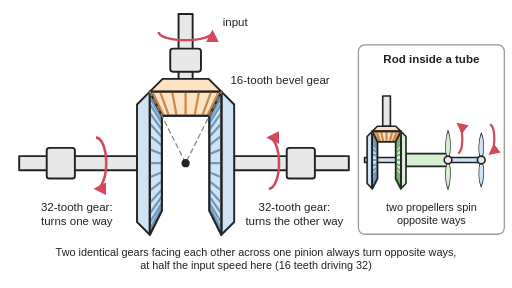
t = 0.00 s
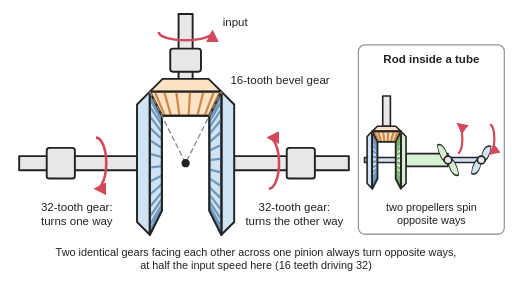
t = 0.80 s
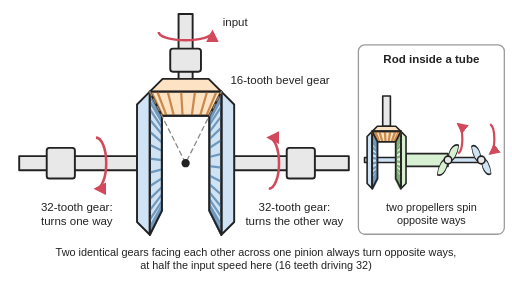
t = 1.60 s
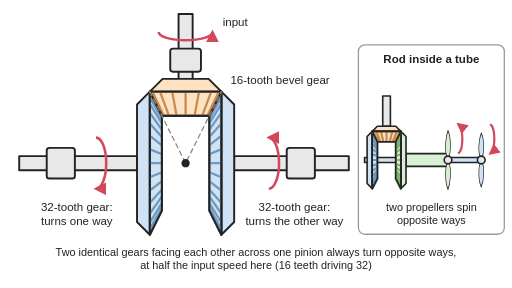
t = 2.40 s
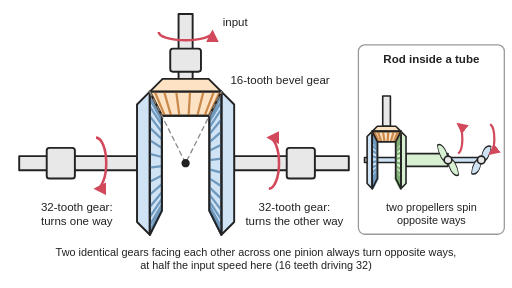
t = 3.20 s
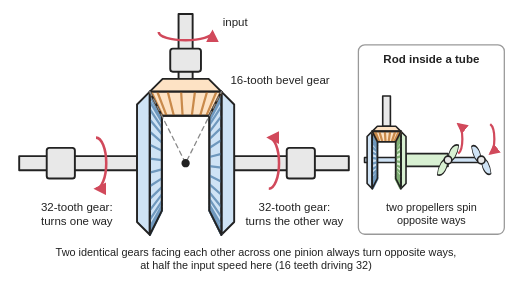
t = 4.00 s

The animated SVG that drew these frames (rendered in a browser with its animation timeline set to each time). Animation: 8 SMIL elements (animate=6,animateTransform=2); one cycle of 4.80 s, repeats indefinitely.

<svg xmlns="http://www.w3.org/2000/svg" viewBox="0 0 800 450" width="800" height="450" role="img">
<title>A bevel splitter seen from the side: a 16-tooth bevel gear on a vertical input shaft meshes with two 32-tooth bevel gears that face each other on one horizontal line, so the two output shafts turn in opposite directions at half the input speed; a small inset shows the coaxial version, where one gear drives a rod running through a tube driven by the other, and the two propellers on their ends spin opposite ways. Animated: the teeth roll round, the input gear twice as fast as the two outputs, which turn against each other.</title>
<rect width="800" height="450" fill="#ffffff"/>
<defs>
<marker id="ah" viewBox="0 0 10 10" refX="8" refY="5" markerWidth="5" markerHeight="5" orient="auto-start-reverse"><path d="M0,0 L10,5 L0,10 z" fill="#d1495b"/></marker>
<pattern id="hatch" width="10" height="10" patternUnits="userSpaceOnUse" patternTransform="rotate(45)"><rect width="10" height="10" fill="#e8e8e8"/><line x1="0" y1="0" x2="0" y2="10" stroke="#222" stroke-width="2"/></pattern>
</defs>
<g stroke="#222" stroke-width="3" stroke-linejoin="round" stroke-linecap="round">
<rect x="30" y="244" width="184.1" height="22" fill="#e8e8e8"/>
<rect x="365.9" y="244" width="179.1" height="22" fill="#e8e8e8"/>
<rect x="279" y="22" width="22" height="101.2" fill="#e8e8e8"/>
<rect x="73" y="231" width="44" height="48" rx="4" fill="#e8e8e8"/>
<rect x="448" y="231" width="44" height="48" rx="4" fill="#e8e8e8"/>
<rect x="266" y="76" width="48" height="36" rx="4" fill="#e8e8e8"/>
<polygon points="234.1,143.2 214.1,163.2 214.1,346.8 234.1,366.8" fill="#cfe3f5"/><polygon points="234.1,143.2 252.9,180.8 252.9,329.2 234.1,366.8" fill="#cfe3f5"/>
<polygon points="345.9,143.2 365.9,163.2 365.9,346.8 345.9,366.8" fill="#cfe3f5"/><polygon points="345.9,143.2 327.1,180.8 327.1,329.2 345.9,366.8" fill="#cfe3f5"/>
<polygon points="234.1,143.2 254.1,123.2 325.9,123.2 345.9,143.2" fill="#fde2c4"/><polygon points="234.1,143.2 252.9,180.8 327.1,180.8 345.9,143.2" fill="#fde2c4"/>
<path d="M234,143 L253,181M234,143 L253,181M234,145 L253,182M234,152 L253,186M234,162 L253,193M234,176 L253,203M234,193 L253,214M234,212 L253,227M234,233 L253,241M234,255 L253,255M234,277 L253,269M234,298 L253,283M234,317 L253,296M234,334 L253,307M234,348 L253,317M234,358 L253,324M234,365 L253,328M234,367 L253,329" fill="none" stroke-width="3.5" stroke="#6f98bd" stroke-linecap="butt"><animate attributeName="d" dur="0.15s" repeatCount="indefinite" values="M234,143 L253,181M234,143 L253,181M234,145 L253,182M234,152 L253,186M234,162 L253,193M234,176 L253,203M234,193 L253,214M234,212 L253,227M234,233 L253,241M234,255 L253,255M234,277 L253,269M234,298 L253,283M234,317 L253,296M234,334 L253,307M234,348 L253,317M234,358 L253,324M234,365 L253,328M234,367 L253,329;M234,143 L253,181M234,143 L253,181M234,146 L253,183M234,153 L253,187M234,164 L253,194M234,178 L253,204M234,195 L253,215M234,215 L253,228M234,236 L253,242M234,258 L253,257M234,279 L253,271M234,300 L253,285M234,319 L253,298M234,336 L253,309M234,349 L253,318M234,359 L253,324M234,365 L253,328M234,367 L253,329;M234,143 L253,181M234,143 L253,181M234,147 L253,183M234,154 L253,188M234,165 L253,195M234,180 L253,205M234,198 L253,217M234,217 L253,230M234,239 L253,244M234,260 L253,259M234,282 L253,273M234,303 L253,287M234,322 L253,299M234,338 L253,310M234,351 L253,319M234,360 L253,325M234,366 L253,328M234,367 L253,329;M234,143 L253,181M234,143 L253,181M234,147 L253,183M234,155 L253,189M234,167 L253,196M234,182 L253,207M234,200 L253,218M234,220 L253,232M234,241 L253,246M234,263 L253,260M234,285 L253,275M234,305 L253,288M234,324 L253,301M234,340 L253,311M234,352 L253,320M234,361 L253,325M234,366 L253,329M234,367 L253,329;M234,143 L253,181M234,144 L253,181M234,148 L253,184M234,156 L253,190M234,169 L253,198M234,184 L253,208M234,202 L253,220M234,223 L253,233M234,244 L253,248M234,266 L253,262M234,287 L253,277M234,308 L253,290M234,326 L253,302M234,341 L253,312M234,354 L253,320M234,362 L253,326M234,366 L253,329M234,367 L253,329;M234,143 L253,181M234,144 L253,181M234,149 L253,185M234,158 L253,190M234,170 L253,199M234,186 L253,209M234,205 L253,222M234,225 L253,235M234,247 L253,250M234,269 L253,264M234,290 L253,278M234,310 L253,292M234,328 L253,303M234,343 L253,314M234,355 L253,321M234,363 L253,327M234,367 L253,329M234,367 L253,329;M234,143 L253,181M234,144 L253,182M234,150 L253,185M234,159 L253,191M234,172 L253,200M234,188 L253,211M234,207 L253,223M234,228 L253,237M234,250 L253,251M234,271 L253,266M234,293 L253,280M234,312 L253,293M234,330 L253,305M234,345 L253,315M234,356 L253,322M234,363 L253,327M234,367 L253,329M234,367 L253,329;M234,143 L253,181M234,145 L253,182M234,151 L253,186M234,161 L253,192M234,174 L253,201M234,191 L253,212M234,210 L253,225M234,231 L253,239M234,252 L253,253M234,274 L253,268M234,295 L253,282M234,315 L253,295M234,332 L253,306M234,346 L253,316M234,357 L253,323M234,364 L253,327M234,367 L253,329M234,367 L253,329;M234,143 L253,181M234,145 L253,182M234,152 L253,186M234,162 L253,193M234,176 L253,203M234,193 L253,214M234,212 L253,227M234,233 L253,241M234,255 L253,255M234,277 L253,269M234,298 L253,283M234,317 L253,296M234,334 L253,307M234,348 L253,317M234,358 L253,324M234,365 L253,328M234,367 L253,329M234,367 L253,329"/></path><polygon points="234.1,143.2 252.9,180.8 252.9,329.2 234.1,366.8" fill="none"/>
<path d="M346,367 L327,329M346,367 L327,329M346,365 L327,328M346,358 L327,324M346,348 L327,317M346,334 L327,307M346,317 L327,296M346,298 L327,283M346,277 L327,269M346,255 L327,255M346,233 L327,241M346,212 L327,227M346,193 L327,214M346,176 L327,203M346,162 L327,193M346,152 L327,186M346,145 L327,182M346,143 L327,181" fill="none" stroke-width="3.5" stroke="#6f98bd" stroke-linecap="butt"><animate attributeName="d" dur="0.15s" repeatCount="indefinite" values="M346,367 L327,329M346,367 L327,329M346,365 L327,328M346,358 L327,324M346,348 L327,317M346,334 L327,307M346,317 L327,296M346,298 L327,283M346,277 L327,269M346,255 L327,255M346,233 L327,241M346,212 L327,227M346,193 L327,214M346,176 L327,203M346,162 L327,193M346,152 L327,186M346,145 L327,182M346,143 L327,181;M346,367 L327,329M346,367 L327,329M346,364 L327,327M346,357 L327,323M346,346 L327,316M346,332 L327,306M346,315 L327,295M346,295 L327,282M346,274 L327,268M346,252 L327,253M346,231 L327,239M346,210 L327,225M346,191 L327,212M346,174 L327,201M346,161 L327,192M346,151 L327,186M346,145 L327,182M346,143 L327,181;M346,367 L327,329M346,367 L327,329M346,363 L327,327M346,356 L327,322M346,345 L327,315M346,330 L327,305M346,312 L327,293M346,293 L327,280M346,271 L327,266M346,250 L327,251M346,228 L327,237M346,207 L327,223M346,188 L327,211M346,172 L327,200M346,159 L327,191M346,150 L327,185M346,144 L327,182M346,143 L327,181;M346,367 L327,329M346,367 L327,329M346,363 L327,327M346,355 L327,321M346,343 L327,314M346,328 L327,303M346,310 L327,292M346,290 L327,278M346,269 L327,264M346,247 L327,250M346,225 L327,235M346,205 L327,222M346,186 L327,209M346,170 L327,199M346,158 L327,190M346,149 L327,185M346,144 L327,181M346,143 L327,181;M346,367 L327,329M346,366 L327,329M346,362 L327,326M346,354 L327,320M346,341 L327,312M346,326 L327,302M346,308 L327,290M346,287 L327,277M346,266 L327,262M346,244 L327,248M346,223 L327,233M346,202 L327,220M346,184 L327,208M346,169 L327,198M346,156 L327,190M346,148 L327,184M346,144 L327,181M346,143 L327,181;M346,367 L327,329M346,366 L327,329M346,361 L327,325M346,352 L327,320M346,340 L327,311M346,324 L327,301M346,305 L327,288M346,285 L327,275M346,263 L327,260M346,241 L327,246M346,220 L327,232M346,200 L327,218M346,182 L327,207M346,167 L327,196M346,155 L327,189M346,147 L327,183M346,143 L327,181M346,143 L327,181;M346,367 L327,329M346,366 L327,328M346,360 L327,325M346,351 L327,319M346,338 L327,310M346,322 L327,299M346,303 L327,287M346,282 L327,273M346,260 L327,259M346,239 L327,244M346,217 L327,230M346,198 L327,217M346,180 L327,205M346,165 L327,195M346,154 L327,188M346,147 L327,183M346,143 L327,181M346,143 L327,181;M346,367 L327,329M346,365 L327,328M346,359 L327,324M346,349 L327,318M346,336 L327,309M346,319 L327,298M346,300 L327,285M346,279 L327,271M346,258 L327,257M346,236 L327,242M346,215 L327,228M346,195 L327,215M346,178 L327,204M346,164 L327,194M346,153 L327,187M346,146 L327,183M346,143 L327,181M346,143 L327,181;M346,367 L327,329M346,365 L327,328M346,358 L327,324M346,348 L327,317M346,334 L327,307M346,317 L327,296M346,298 L327,283M346,277 L327,269M346,255 L327,255M346,233 L327,241M346,212 L327,227M346,193 L327,214M346,176 L327,203M346,162 L327,193M346,152 L327,186M346,145 L327,182M346,143 L327,181M346,143 L327,181"/></path><polygon points="345.9,143.2 327.1,180.8 327.1,329.2 345.9,366.8" fill="none"/>
<path d="M234,143 L253,181M234,143 L253,181M238,143 L256,181M250,143 L264,181M269,143 L276,181M290,143 L290,181M311,143 L304,181M330,143 L316,181M342,143 L324,181M346,143 L327,181" fill="none" stroke-width="3.5" stroke="#c98a4b" stroke-linecap="butt"><animate attributeName="d" dur="0.15s" repeatCount="indefinite" values="M234,143 L253,181M234,143 L253,181M238,143 L256,181M250,143 L264,181M269,143 L276,181M290,143 L290,181M311,143 L304,181M330,143 L316,181M342,143 L324,181M346,143 L327,181;M234,143 L253,181M234,143 L253,181M239,143 L256,181M252,143 L265,181M271,143 L277,181M293,143 L292,181M314,143 L306,181M331,143 L318,181M343,143 L325,181M346,143 L327,181;M234,143 L253,181M234,143 L253,181M241,143 L257,181M255,143 L266,181M274,143 L279,181M295,143 L294,181M316,143 L307,181M333,143 L319,181M343,143 L326,181M346,143 L327,181;M234,143 L253,181M235,143 L253,181M242,143 L258,181M257,143 L268,181M276,143 L281,181M298,143 L295,181M319,143 L309,181M335,143 L320,181M344,143 L326,181M346,143 L327,181;M234,143 L253,181M235,143 L254,181M244,143 L259,181M259,143 L269,181M279,143 L283,181M301,143 L297,181M321,143 L311,181M336,143 L321,181M345,143 L326,181M346,143 L327,181;M234,143 L253,181M236,143 L254,181M245,143 L260,181M261,143 L271,181M282,143 L285,181M304,143 L299,181M323,143 L312,181M338,143 L322,181M345,143 L327,181M346,143 L327,181;M234,143 L253,181M237,143 L254,181M247,143 L261,181M264,143 L273,181M285,143 L286,181M306,143 L301,181M325,143 L314,181M339,143 L323,181M346,143 L327,181M346,143 L327,181;M234,143 L253,181M237,143 L255,181M249,143 L262,181M266,143 L274,181M287,143 L288,181M309,143 L303,181M328,143 L315,181M341,143 L324,181M346,143 L327,181M346,143 L327,181;M234,143 L253,181M238,143 L256,181M250,143 L264,181M269,143 L276,181M290,143 L290,181M311,143 L304,181M330,143 L316,181M342,143 L324,181M346,143 L327,181M346,143 L327,181"/></path><polygon points="234.1,143.2 252.9,180.8 327.1,180.8 345.9,143.2" fill="none"/>
<g stroke="#888" stroke-width="2" stroke-dasharray="7 6" fill="none"><path d="M234.1,143.2 L290,255 L345.9,143.2"/></g>
<circle cx="290" cy="255" r="5" fill="#222"/>
<rect x="560" y="70" width="228" height="296" rx="10" fill="#ffffff" stroke="#999" stroke-width="2"/>
<rect x="569.6" y="246" width="182.4" height="8" fill="#cfe3f5" stroke-width="2.5"/>
<rect x="634.4" y="240" width="65.6" height="20" fill="#d8f0d2" stroke-width="2.5"/>
<rect x="598" y="150" width="12" height="47.3" fill="#e8e8e8" stroke-width="2.5"/>
<g stroke-width="2.5"><polygon points="581.6,205.3 573.6,213.3 573.6,286.7 581.6,294.7" fill="#cfe3f5"/><polygon points="581.6,205.3 589.7,221.4 589.7,278.6 581.6,294.7" fill="#cfe3f5"/><polygon points="626.4,205.3 634.4,213.3 634.4,286.7 626.4,294.7" fill="#d8f0d2"/><polygon points="626.4,205.3 618.3,221.4 618.3,278.6 626.4,294.7" fill="#d8f0d2"/><polygon points="581.6,205.3 589.6,197.3 618.4,197.3 626.4,205.3" fill="#fde2c4"/><polygon points="581.6,205.3 589.7,221.4 618.3,221.4 626.4,205.3" fill="#fde2c4"/><path d="M582,205 L590,221M582,205 L590,221M582,206 L590,222M582,209 L590,224M582,213 L590,226M582,218 L590,230M582,225 L590,234M582,233 L590,239M582,241 L590,244M582,250 L590,250M582,259 L590,256M582,267 L590,261M582,275 L590,266M582,282 L590,270M582,287 L590,274M582,291 L590,276M582,294 L590,278M582,295 L590,279" fill="none" stroke-width="3.5" stroke="#6f98bd" stroke-linecap="butt"><animate attributeName="d" dur="0.15s" repeatCount="indefinite" values="M582,205 L590,221M582,205 L590,221M582,206 L590,222M582,209 L590,224M582,213 L590,226M582,218 L590,230M582,225 L590,234M582,233 L590,239M582,241 L590,244M582,250 L590,250M582,259 L590,256M582,267 L590,261M582,275 L590,266M582,282 L590,270M582,287 L590,274M582,291 L590,276M582,294 L590,278M582,295 L590,279;M582,205 L590,221M582,205 L590,221M582,207 L590,222M582,209 L590,224M582,214 L590,227M582,220 L590,231M582,227 L590,235M582,235 L590,240M582,243 L590,246M582,252 L590,251M582,260 L590,257M582,269 L590,262M582,276 L590,267M582,283 L590,271M582,288 L590,274M582,292 L590,277M582,294 L590,278M582,295 L590,279;M582,205 L590,221M582,205 L590,221M582,207 L590,222M582,210 L590,224M582,215 L590,228M582,221 L590,231M582,228 L590,236M582,236 L590,241M582,245 L590,247M582,254 L590,252M582,262 L590,258M582,270 L590,263M582,278 L590,268M582,284 L590,272M582,289 L590,275M582,293 L590,277M582,294 L590,278M582,295 L590,279;M582,205 L590,221M582,206 L590,222M582,207 L590,223M582,211 L590,225M582,216 L590,228M582,222 L590,232M582,230 L590,237M582,238 L590,242M582,246 L590,248M582,255 L590,253M582,264 L590,259M582,272 L590,264M582,279 L590,269M582,285 L590,272M582,290 L590,276M582,293 L590,278M582,295 L590,279M582,295 L590,279;M582,205 L590,221M582,206 L590,222M582,208 L590,223M582,212 L590,226M582,217 L590,229M582,224 L590,233M582,231 L590,238M582,240 L590,243M582,248 L590,249M582,257 L590,254M582,265 L590,260M582,273 L590,265M582,280 L590,269M582,286 L590,273M582,291 L590,276M582,293 L590,278M582,295 L590,279M582,295 L590,279;M582,205 L590,221M582,206 L590,222M582,209 L590,224M582,213 L590,226M582,218 L590,230M582,225 L590,234M582,233 L590,239M582,241 L590,244M582,250 L590,250M582,259 L590,256M582,267 L590,261M582,275 L590,266M582,282 L590,270M582,287 L590,274M582,291 L590,276M582,294 L590,278M582,295 L590,279M582,295 L590,279"/></path><polygon points="581.6,205.3 589.7,221.4 589.7,278.6 581.6,294.7" fill="none"/><path d="M626,295 L618,279M626,295 L618,279M626,294 L618,278M626,291 L618,276M626,287 L618,274M626,282 L618,270M626,275 L618,266M626,267 L618,261M626,259 L618,256M626,250 L618,250M626,241 L618,244M626,233 L618,239M626,225 L618,234M626,218 L618,230M626,213 L618,226M626,209 L618,224M626,206 L618,222M626,205 L618,221" fill="none" stroke-width="3.5" stroke="#7fae74" stroke-linecap="butt"><animate attributeName="d" dur="0.15s" repeatCount="indefinite" values="M626,295 L618,279M626,295 L618,279M626,294 L618,278M626,291 L618,276M626,287 L618,274M626,282 L618,270M626,275 L618,266M626,267 L618,261M626,259 L618,256M626,250 L618,250M626,241 L618,244M626,233 L618,239M626,225 L618,234M626,218 L618,230M626,213 L618,226M626,209 L618,224M626,206 L618,222M626,205 L618,221;M626,295 L618,279M626,295 L618,279M626,293 L618,278M626,291 L618,276M626,286 L618,273M626,280 L618,269M626,273 L618,265M626,265 L618,260M626,257 L618,254M626,248 L618,249M626,240 L618,243M626,231 L618,238M626,224 L618,233M626,217 L618,229M626,212 L618,226M626,208 L618,223M626,206 L618,222M626,205 L618,221;M626,295 L618,279M626,295 L618,279M626,293 L618,278M626,290 L618,276M626,285 L618,272M626,279 L618,269M626,272 L618,264M626,264 L618,259M626,255 L618,253M626,246 L618,248M626,238 L618,242M626,230 L618,237M626,222 L618,232M626,216 L618,228M626,211 L618,225M626,207 L618,223M626,206 L618,222M626,205 L618,221;M626,295 L618,279M626,294 L618,278M626,293 L618,277M626,289 L618,275M626,284 L618,272M626,278 L618,268M626,270 L618,263M626,262 L618,258M626,254 L618,252M626,245 L618,247M626,236 L618,241M626,228 L618,236M626,221 L618,231M626,215 L618,228M626,210 L618,224M626,207 L618,222M626,205 L618,221M626,205 L618,221;M626,295 L618,279M626,294 L618,278M626,292 L618,277M626,288 L618,274M626,283 L618,271M626,276 L618,267M626,269 L618,262M626,260 L618,257M626,252 L618,251M626,243 L618,246M626,235 L618,240M626,227 L618,235M626,220 L618,231M626,214 L618,227M626,209 L618,224M626,207 L618,222M626,205 L618,221M626,205 L618,221;M626,295 L618,279M626,294 L618,278M626,291 L618,276M626,287 L618,274M626,282 L618,270M626,275 L618,266M626,267 L618,261M626,259 L618,256M626,250 L618,250M626,241 L618,244M626,233 L618,239M626,225 L618,234M626,218 L618,230M626,213 L618,226M626,209 L618,224M626,206 L618,222M626,205 L618,221M626,205 L618,221"/></path><polygon points="626.4,205.3 618.3,221.4 618.3,278.6 626.4,294.7" fill="none"/><path d="M582,205 L590,221M582,205 L590,221M583,205 L591,221M588,205 L594,221M595,205 L599,221M604,205 L604,221M613,205 L609,221M620,205 L614,221M625,205 L617,221M626,205 L618,221" fill="none" stroke-width="3.5" stroke="#c98a4b" stroke-linecap="butt"><animate attributeName="d" dur="0.15s" repeatCount="indefinite" values="M582,205 L590,221M582,205 L590,221M583,205 L591,221M588,205 L594,221M595,205 L599,221M604,205 L604,221M613,205 L609,221M620,205 L614,221M625,205 L617,221M626,205 L618,221;M582,205 L590,221M582,205 L590,221M584,205 L591,221M589,205 L595,221M597,205 L600,221M606,205 L605,221M614,205 L610,221M621,205 L615,221M625,205 L618,221M626,205 L618,221;M582,205 L590,221M582,205 L590,221M585,205 L592,221M591,205 L596,221M599,205 L601,221M607,205 L606,221M616,205 L611,221M622,205 L616,221M626,205 L618,221M626,205 L618,221;M582,205 L590,221M582,205 L590,221M586,205 L592,221M592,205 L597,221M601,205 L602,221M609,205 L607,221M617,205 L612,221M623,205 L616,221M626,205 L618,221M626,205 L618,221;M582,205 L590,221M583,205 L590,221M587,205 L593,221M594,205 L598,221M602,205 L603,221M611,205 L608,221M619,205 L613,221M624,205 L617,221M626,205 L618,221M626,205 L618,221;M582,205 L590,221M583,205 L591,221M588,205 L594,221M595,205 L599,221M604,205 L604,221M613,205 L609,221M620,205 L614,221M625,205 L617,221M626,205 L618,221M626,205 L618,221"/></path><polygon points="581.6,205.3 589.7,221.4 618.3,221.4 626.4,205.3" fill="none"/></g>
<g transform="translate(700,250) scale(0.42,1)"><g><animateTransform attributeName="transform" type="rotate" dur="4.8s" repeatCount="indefinite" values="0 0 0;-360 0 0" calcMode="linear"/><path d="M0,0 C14,-13.799999999999999 10,-36.800000000000004 0,-46 C-8,-36.800000000000004 -16,-13.799999999999999 0,0 C16,13.799999999999999 8,36.800000000000004 0,46 C-10,36.800000000000004 -14,13.799999999999999 0,0 Z" fill="#d8f0d2" stroke-width="2.5"/></g></g><circle cx="700" cy="250" r="6" fill="#e8e8e8" stroke-width="2.5"/>
<g transform="translate(752,250) scale(0.42,1)"><g><animateTransform attributeName="transform" type="rotate" dur="4.8s" repeatCount="indefinite" values="0 0 0;360 0 0" calcMode="linear"/><path d="M0,0 C14,-12.6 10,-33.6 0,-42 C-8,-33.6 -16,-12.6 0,0 C16,12.6 8,33.6 0,42 C-10,33.6 -14,12.6 0,0 Z" fill="#cfe3f5" stroke-width="2.5"/></g></g><circle cx="752" cy="250" r="6" fill="#e8e8e8" stroke-width="2.5"/>
</g>
<g stroke="#d1495b" stroke-width="4" fill="none" marker-end="url(#ah)">
<path d="M150,215 A16,40 0 0 1 150,295"/>
<path d="M420,295 A16,40 0 0 0 420,215"/>
<path d="M248,50 A42,13 0 0 0 332,50"/>
<path d="M716,240 A9,24 0 0 0 716,194" stroke-width="3.5"/>
<path d="M766,194 A9,24 0 0 1 766,240" stroke-width="3.5"/>
</g>
<g font-family="Arial, Helvetica, sans-serif" font-size="18" fill="#222" text-anchor="middle">
<text x="348" y="40" text-anchor="start">input</text>
<text x="360" y="132" text-anchor="start">16-tooth bevel gear</text>
<text x="120" y="330">32-tooth gear:</text><text x="120" y="352">turns one way</text>
<text x="460" y="330">32-tooth gear:</text><text x="460" y="352">turns the other way</text>
<text x="674" y="98" font-size="18" font-weight="bold">Rod inside a tube</text>
<text x="674" y="330" font-size="17">two propellers spin</text><text x="674" y="350" font-size="17">opposite ways</text>
<text x="400" y="400" font-size="17">Two identical gears facing each other across one pinion always turn opposite ways,</text>
<text x="400" y="421" font-size="17">at half the input speed here (16 teeth driving 32)</text>
</g>
</svg>
